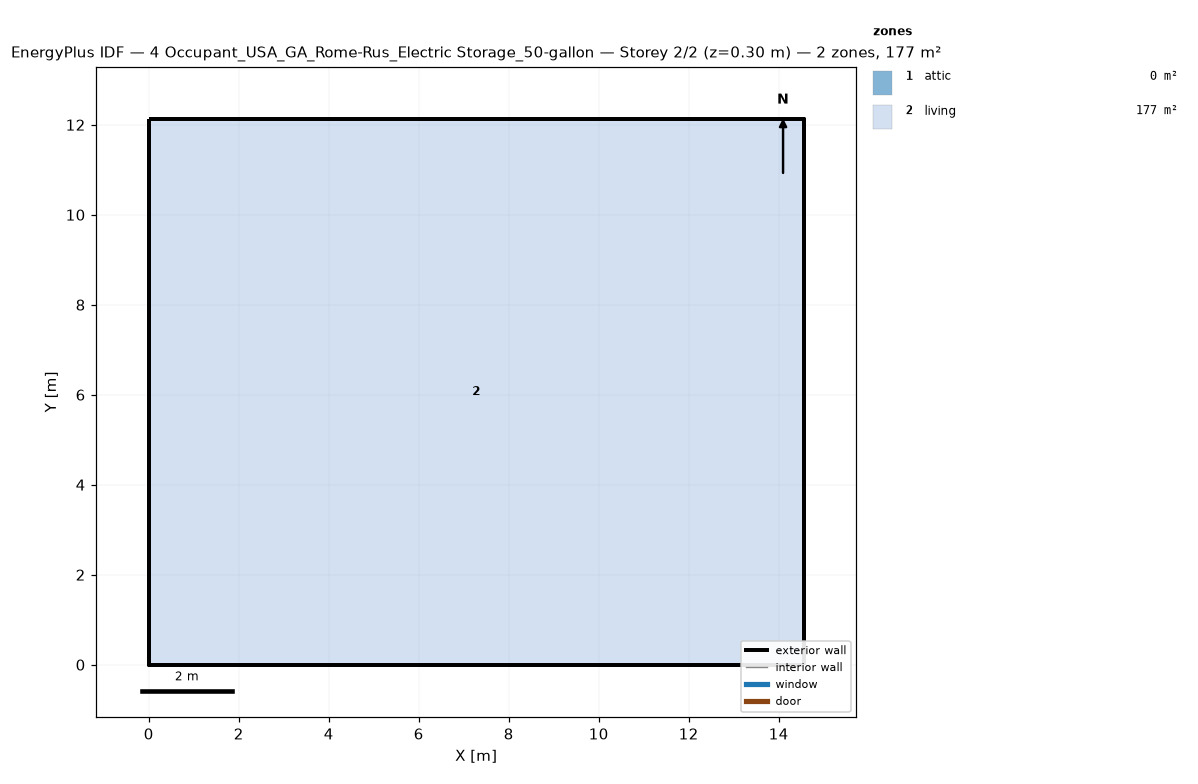
=== STOREY PLAN SPEC (per zone: floor XY polygon, exterior-wall plan segments, windows/doors) ===
zone 1: attic  (0.0 m²)
  exterior wall: (14.55, 0.00) – (14.55, 12.13) – (14.55, 6.06)  [18.2 m]
  exterior wall: (0.00, 12.13) – (0.00, 0.00) – (0.00, 6.06)  [18.2 m]
zone 2: living  (176.5 m²)
  floor: (0.00, 0.00) (0.00, 12.13) (14.55, 12.13) (14.55, 0.00)
  exterior wall: (0.00, 0.00) – (14.55, 0.00)  [14.6 m]
  exterior wall: (14.55, 0.00) – (14.55, 12.13)  [12.1 m]
  exterior wall: (14.55, 12.13) – (0.00, 12.13)  [14.6 m]
  exterior wall: (0.00, 12.13) – (0.00, 0.00)  [12.1 m]

=== DERIVED (storey summary) ===
Building: 4 Occupant_USA_GA_Rome-Rus_Electric Storage_50-gallon
Storey: 2 of 2  (floor level z = 0.30 m)
Storey gross floor area: 176.5 m²
Zones on this storey: 2
  - attic: floor 0.0 m²; exterior wall 36.4 m (24.5 m²); WWR 0.0%
  - living: floor 176.5 m²; exterior wall 53.4 m (146.4 m²); WWR 0.0%
Zone adjacency: (none detected)